Run: headless pygame with SDL's dummy video driver; simulated clock (each Clock.tick advances the game by its frame time, no real sleeping); random seed 0; keys injected as events and as key.get_pressed() state; no mouse input.
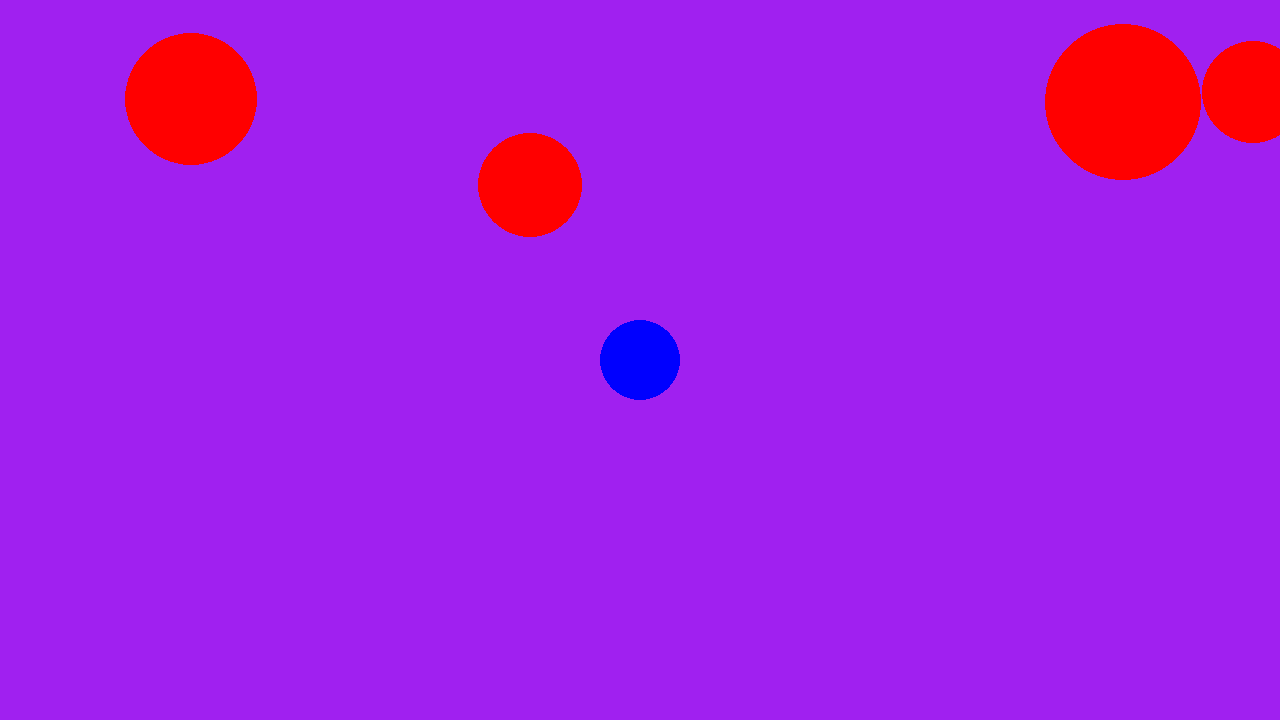
Frame 1 of 4 · flips 1–60 · no input
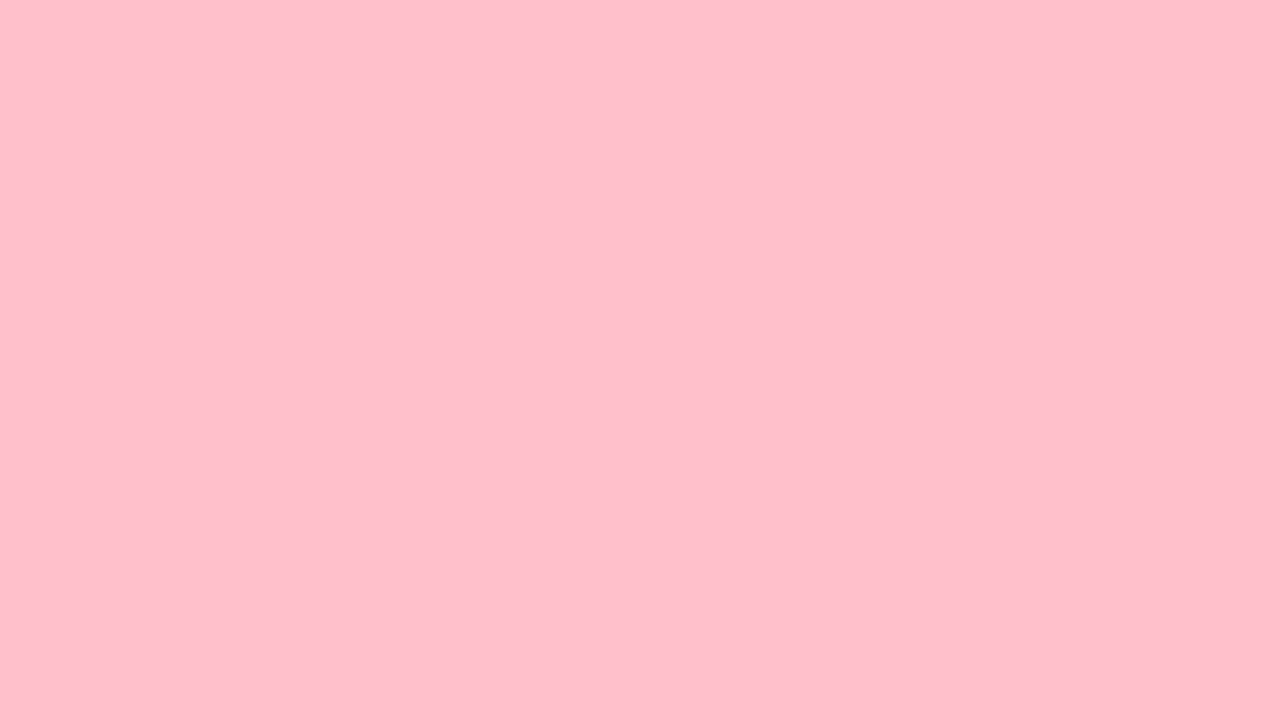
Frame 2 of 4 · flips 61–180 · tapped SPACE, RETURN · held RIGHT (→), D
Frame 3 of 4 · flips 181–300 · held DOWN (↓), S · screen unchanged from frame 2, image omitted
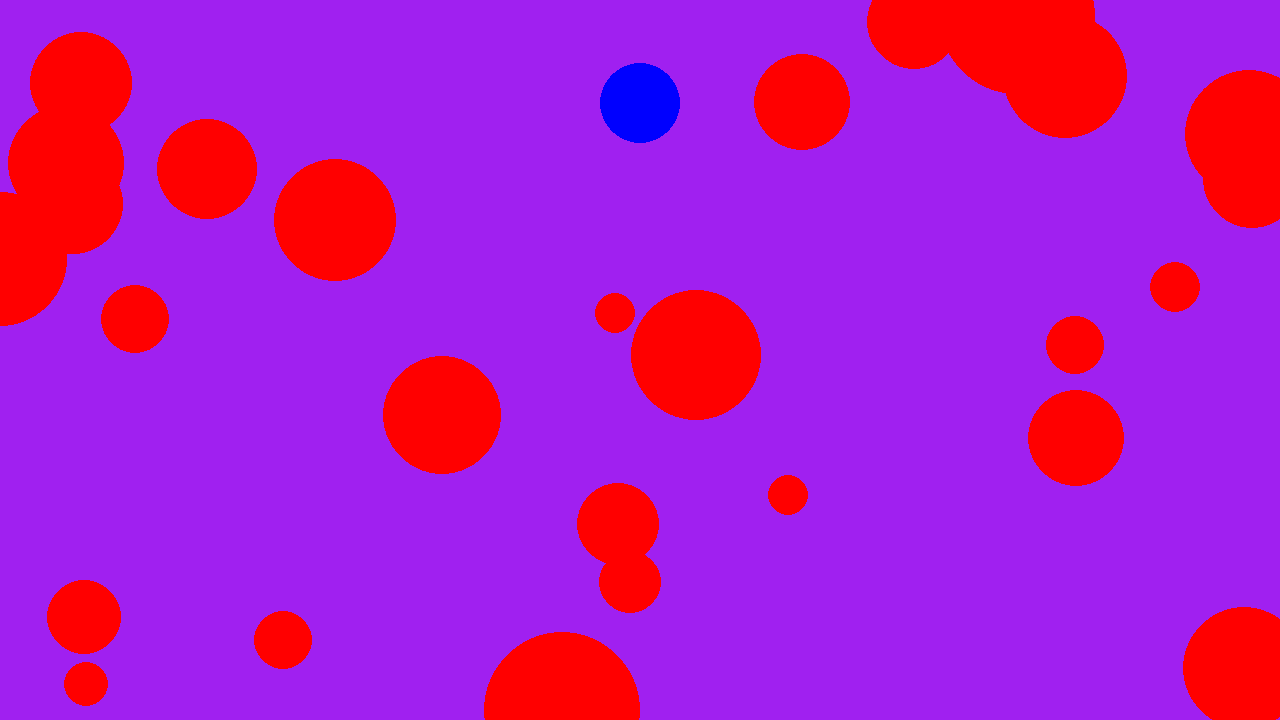
Frame 4 of 4 · flips 301–420 · held LEFT (←), A, UP (↑), W

The pygame program that drew these frames:

import pygame
import random
from dataclasses import dataclass
import math

pygame.init()


screen = pygame.display.set_mode((1280, 720))
width = screen.get_width()
height = screen.get_height()

clock = pygame.time.Clock()
running = True
dt = 0


player_pos = pygame.Vector2(width/ 2, height/ 2)
lives = 3


@dataclass
class spike:
    pos: int
    radius: int
    

spikes = []


def movementController(player_pos, dt, width, height):
    keys = pygame.key.get_pressed()
    if keys[pygame.K_w]:
        player_pos.y -= 300 * dt
    if keys[pygame.K_s]:
        player_pos.y += 300 * dt
    if keys[pygame.K_a]:
        player_pos.x -= 300 * dt
    if keys[pygame.K_d]:
        player_pos.x += 300 * dt

    while player_pos.x - 40 < 0:
        player_pos.x += 1
    while player_pos.x + 40 > width:
        player_pos.x -= 1
    while player_pos.y - 40 < 0:
        player_pos.y += 1
    while player_pos.y + 40 > height:
        player_pos.y -= 1

    return player_pos


def playerController(player_pos, dt, width, height):
    player_pos = movementController(player_pos, dt, width, height)
    pygame.draw.circle(screen, "blue", player_pos, 40)
    return player_pos


def spikeController(spikes, dt, height):
    for spike in spikes:
        spike.pos.y += 200 * dt
        pygame.draw.circle(screen, "red", spike.pos, spike.radius)
        if spike.pos.y > height:
            spikes.remove(spike)
    return spikes


def hitDetection(player_pos, spikes, lives):
    player_hitbox = pygame.Rect(player_pos.x - 28, player_pos.y - 28, 56, 56)
    #pygame.draw.rect(screen, "yellow", player_hitbox)
    for spike in spikes:
        size = spike.radius*(math.sqrt(2))
        spike_hitbox = pygame.Rect(spike.pos.x - size/2, spike.pos.y - size/2, size, size)
        #pygame.draw.rect(screen, "yellow", spike_hitbox)
        if pygame.Rect.colliderect(player_hitbox, spike_hitbox):
            screen.fill("pink")
            lives -= 1
            print(lives)
    return lives



def spikeSpawner(spikes, width):
    if random.randint(1,8) == 1:
        spikes.append(spike(pygame.Vector2(random.randint(0, width), 0), random.randint(20,80)))
    return spikes


while running:


    dt = clock.tick(60) / 1000
    screen.fill("purple")


    for event in pygame.event.get():
        if event.type == pygame.QUIT:
            running = False

    spikes = spikeSpawner(spikes, width)


    player_pos = playerController(player_pos, dt, width, height)
    spikes = spikeController(spikes, dt, height)


    lives = hitDetection(player_pos, spikes, lives)


    pygame.display.flip()

pygame.quit()
